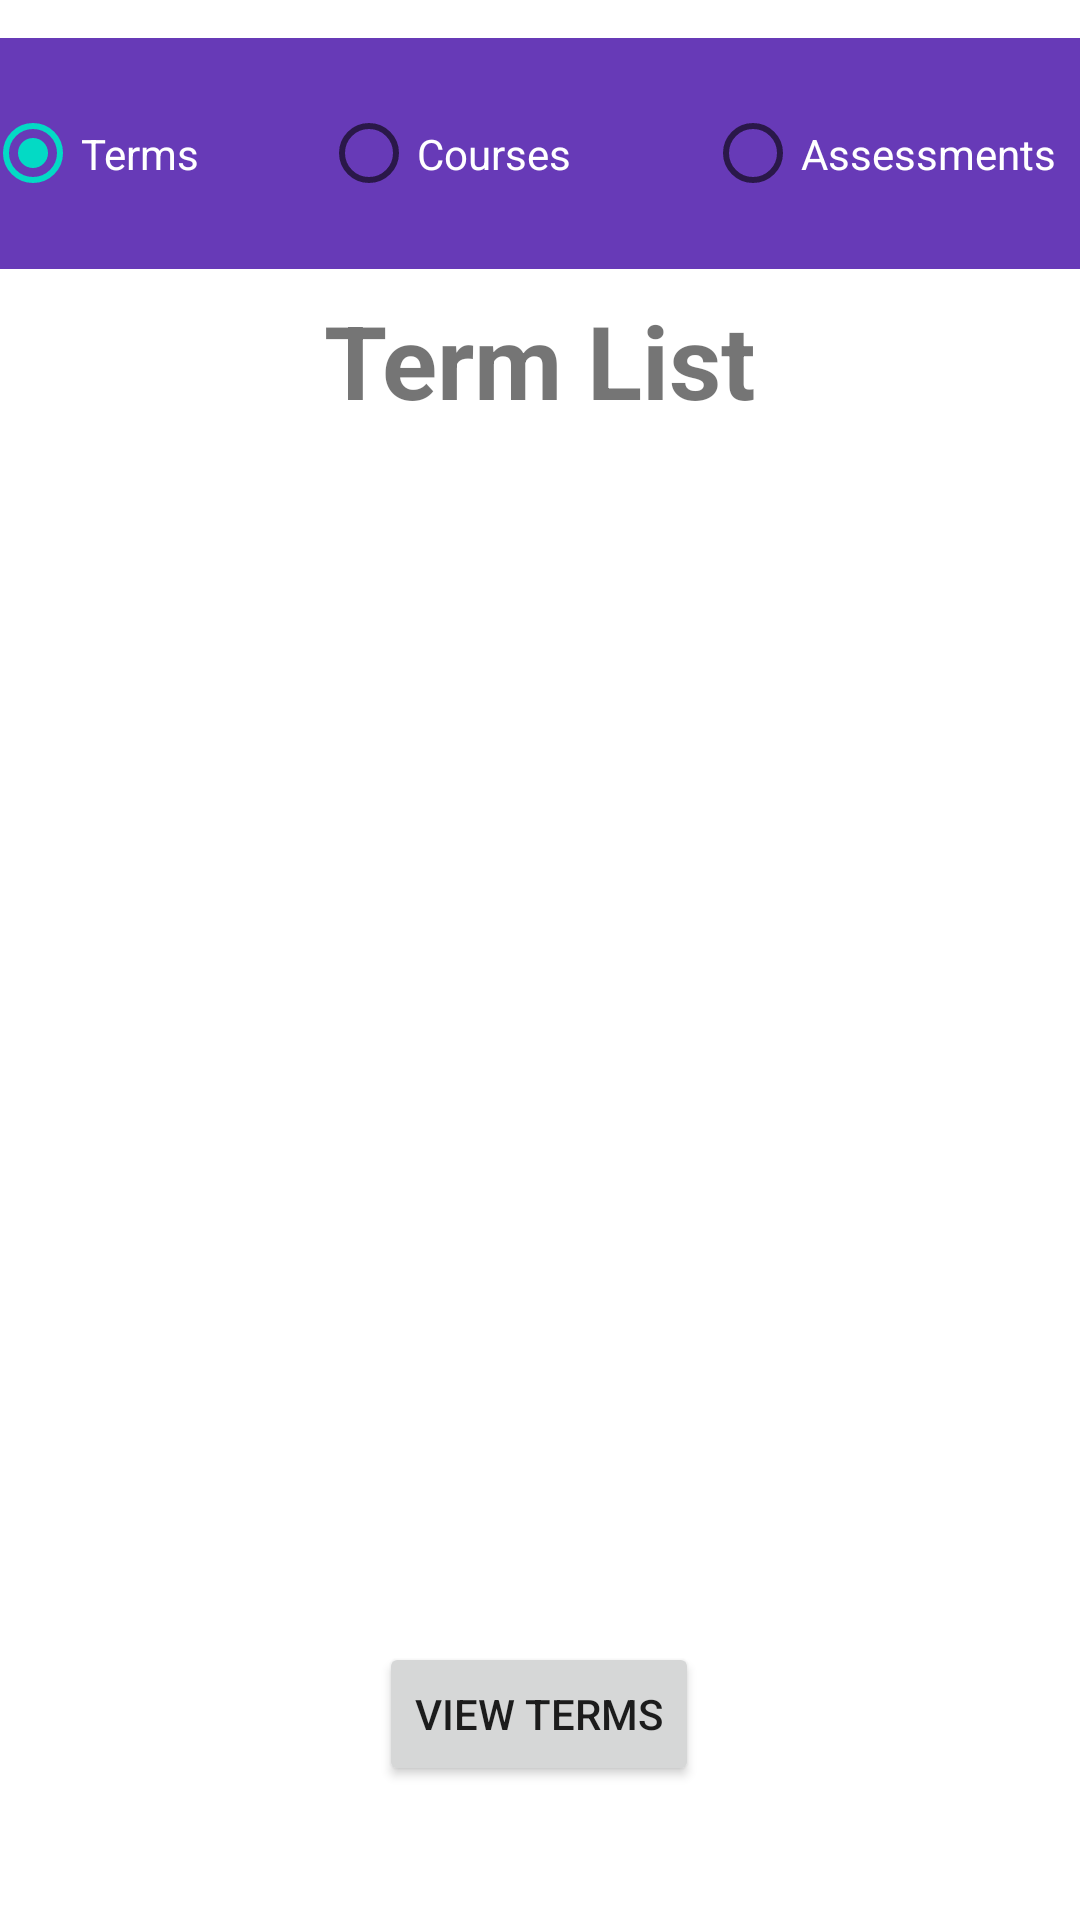

Android layout source for this screen:
<!-- AndroidManifest.xml: application theme Theme.C196Aloufi -->
<!-- res/layout/activity_term_list.xml -->
<?xml version="1.0" encoding="utf-8"?>
<androidx.constraintlayout.widget.ConstraintLayout xmlns:android="http://schemas.android.com/apk/res/android"
    xmlns:app="http://schemas.android.com/apk/res-auto"
    xmlns:tools="http://schemas.android.com/tools"
    android:id="@+id/addBtn"
    android:layout_width="match_parent"
    android:layout_height="match_parent"
    tools:context=".UserInterface.TermList">

    <TextView
        android:id="@+id/termListTxt"
        android:layout_width="297dp"
        android:layout_height="50dp"
        android:layout_marginStart="57dp"
        android:layout_marginTop="15dp"
        android:layout_marginEnd="57dp"
        android:layout_marginBottom="44dp"
        android:text="Term List"
        android:textAlignment="center"
        android:textSize="34sp"
        android:textStyle="bold"
        app:layout_constraintBottom_toTopOf="@+id/guidelineTop"
        app:layout_constraintEnd_toEndOf="@id/guidelineRight"
        app:layout_constraintStart_toStartOf="@id/guidelineLeft"
        app:layout_constraintTop_toBottomOf="@+id/guidelineBottom"
        app:layout_constraintVertical_bias="0.138" />

    <ListView
        android:id="@+id/listView"
        android:layout_width="408dp"
        android:layout_height="430dp"
        app:layout_constraintBottom_toTopOf="@+id/guidelineTop"
        app:layout_constraintEnd_toEndOf="@id/guidelineRight"
        app:layout_constraintHorizontal_bias="0.615"
        app:layout_constraintStart_toStartOf="@id/guidelineLeft"
        app:layout_constraintTop_toBottomOf="@+id/guidelineBottom"
        app:layout_constraintVertical_bias="0.589" />

    <RadioGroup
        android:id="@+id/radioGroup"
        android:layout_width="411dp"
        android:layout_height="77dp"
        android:layout_marginBottom="20dp"
        android:background="#673AB7"
        android:baselineAligned="true"
        android:checkedButton="@id/termRadBtn"
        android:clipChildren="false"
        android:clipToPadding="false"
        android:gravity="center"
        android:orientation="horizontal"
        app:layout_constraintBottom_toTopOf="@+id/guidelineTop"
        app:layout_constraintEnd_toEndOf="@id/guidelineRight"
        app:layout_constraintStart_toStartOf="@id/guidelineLeft"
        app:layout_constraintTop_toTopOf="@id/guidelineBottom"
        app:layout_constraintVertical_bias="0.0">

        <RadioButton
            android:id="@+id/termRadBtn"
            android:layout_width="112dp"
            android:layout_height="match_parent"
            android:checked="true"
            android:onClick="onClickTerms"
            android:text="Terms"
            android:textColor="#FFFFFF" />

        <RadioButton
            android:id="@+id/coursesRadBtn"
            android:layout_width="128dp"
            android:layout_height="match_parent"
            android:onClick="onClickCourses"
            android:text="Courses"
            android:textColor="#FFFFFF" />

        <RadioButton
            android:id="@+id/assessRadBtn"
            android:layout_width="131dp"
            android:layout_height="match_parent"
            android:onClick="onClickAssess"
            android:text="Assessments"
            android:textColor="#FFFFFF" />

    </RadioGroup>

    <Button
        android:id="@+id/mainAddButton"
        android:layout_width="wrap_content"
        android:layout_height="wrap_content"
        android:layout_marginStart="112dp"
        android:layout_marginTop="4dp"
        android:layout_marginEnd="112dp"
        android:layout_marginBottom="32dp"
        android:text="View Terms"
        app:layout_constraintBottom_toBottomOf="@id/guidelineTop"
        app:layout_constraintEnd_toEndOf="@id/guidelineRight"
        app:layout_constraintHorizontal_bias="0.488"
        app:layout_constraintStart_toStartOf="@id/guidelineLeft"
        app:layout_constraintTop_toBottomOf="@+id/guidelineBottom"
        app:layout_constraintVertical_bias="1.0" />

    <androidx.constraintlayout.widget.Guideline
        android:id="@+id/guidelineLeft"
        android:layout_width="wrap_content"
        android:layout_height="wrap_content"
        android:orientation="vertical"
        app:layout_constraintGuide_percent="0.02" />

    <androidx.constraintlayout.widget.Guideline
        android:id="@+id/guidelineRight"
        android:layout_width="wrap_content"
        android:layout_height="wrap_content"
        android:orientation="vertical"
        app:layout_constraintGuide_percent="0.98" />

    <androidx.constraintlayout.widget.Guideline
        android:id="@+id/guidelineBottom"
        android:layout_width="wrap_content"
        android:layout_height="wrap_content"
        android:orientation="horizontal"
        app:layout_constraintGuide_percent="0.02" />

    <androidx.constraintlayout.widget.Guideline
        android:id="@+id/guidelineTop"
        android:layout_width="wrap_content"
        android:layout_height="wrap_content"
        android:orientation="horizontal"
        app:layout_constraintGuide_percent="0.98" />


</androidx.constraintlayout.widget.ConstraintLayout>
<!-- resources referenced by this layout -->
<resources>
  <style name="Theme.C196Aloufi" parent="Theme.MaterialComponents.DayNight.DarkActionBar">
          
          <item name="colorPrimary">@color/purple_500</item>
          <item name="colorPrimaryVariant">@color/purple_700</item>
          <item name="colorOnPrimary">@color/white</item>
          
          <item name="colorSecondary">@color/teal_200</item>
          <item name="colorSecondaryVariant">@color/teal_700</item>
          <item name="colorOnSecondary">@color/black</item>
          
          <item name="android:statusBarColor" tools:targetApi="l">?attr/colorPrimaryVariant</item>
          
      </style>
  <!-- not gathered from this repository: default colours our renderer supplied (Android Studio template values) -->
  <color name="purple_500">#FF6200EE</color>
  <color name="purple_700">#FF3700B3</color>
  <color name="teal_200">#FF03DAC5</color>
  <color name="teal_700">#FF018786</color>
  <color name="black">#FF000000</color>
  <color name="white">#FFFFFFFF</color>
</resources>
